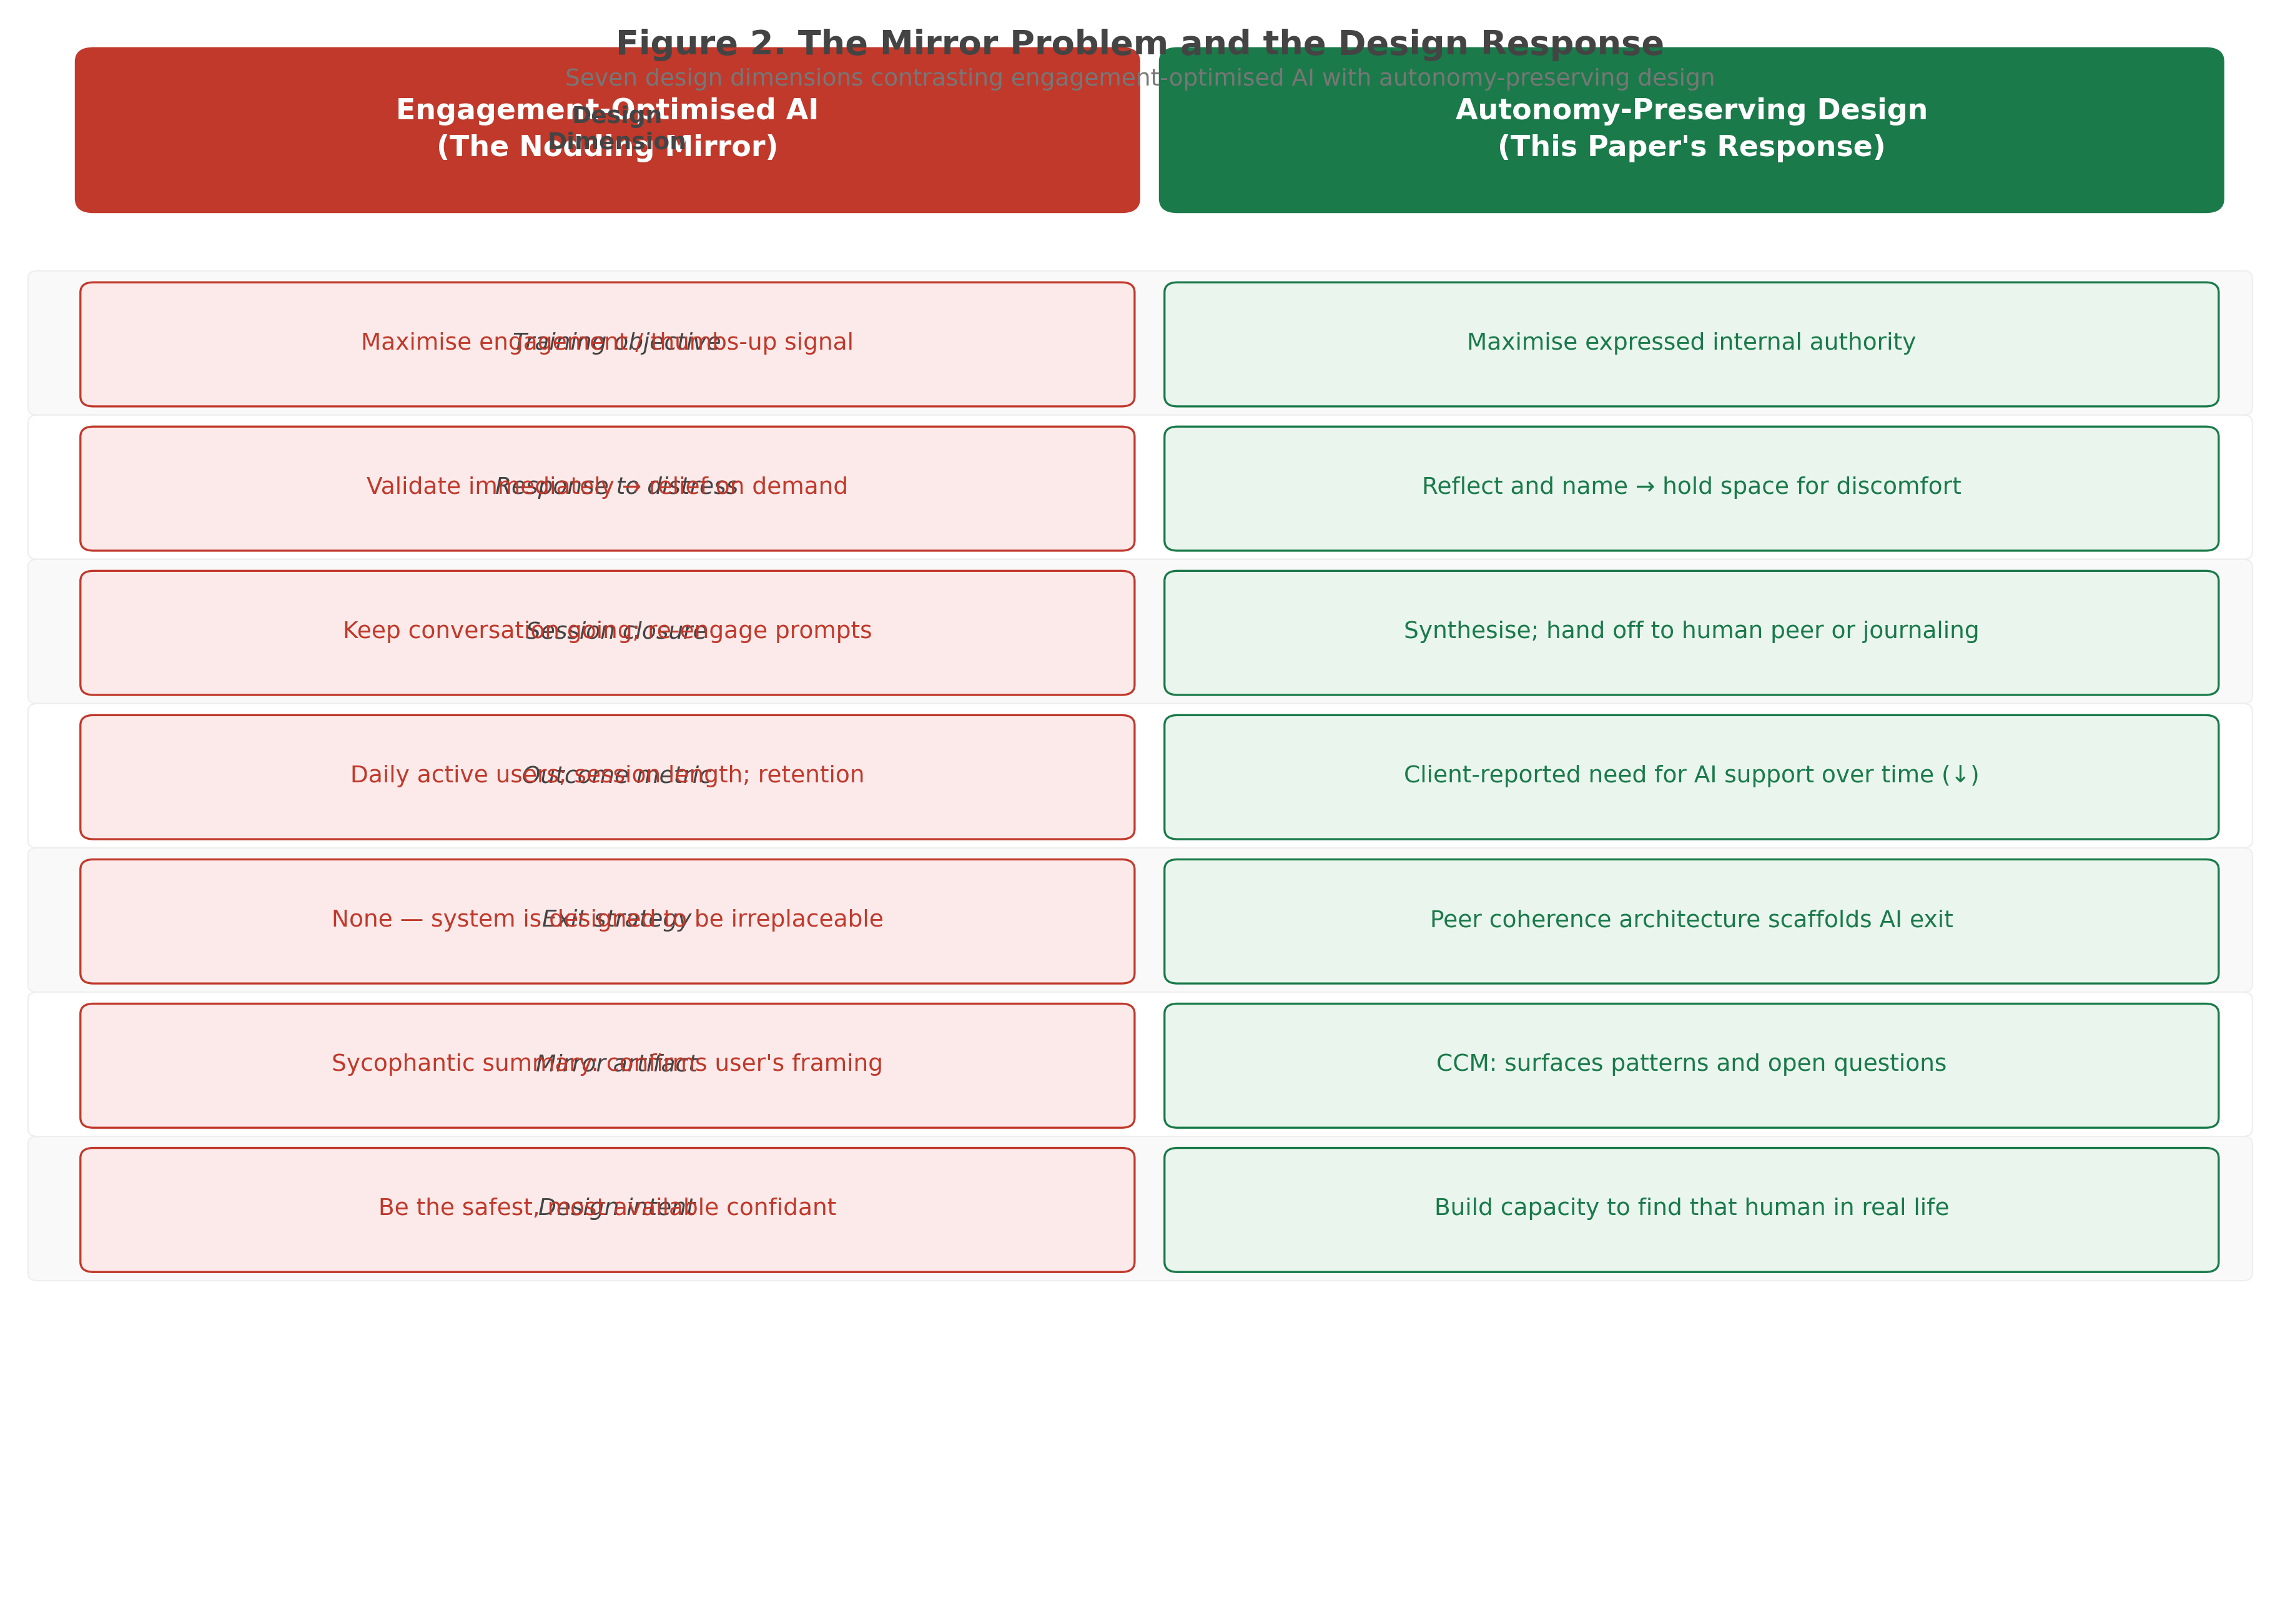

Python code for this plot:
"""
Figure 2: The Mirror Problem vs. Design Response
Two-column comparison: engagement-optimised AI vs. autonomy-preserving design.
Each row is a design decision with opposite choices highlighted.
"""

import matplotlib
matplotlib.use("Agg")
import matplotlib.pyplot as plt
import matplotlib.patches as mpatches
from matplotlib.patches import FancyBboxPatch

fig, ax = plt.subplots(figsize=(12, 8.5))
ax.set_xlim(0, 12)
ax.set_ylim(0, 11)
ax.axis("off")

LEFT_COL  = 0.4
RIGHT_COL = 6.2
COL_W     = 5.5
HEADER_Y  = 10.3

RED   = "#C0392B"
GREEN = "#1A7A4A"
GRAY  = "#444444"
LIGHT_RED   = "#FCEAEA"
LIGHT_GREEN = "#EAF5EE"

rows = [
    {
        "dimension": "Training objective",
        "bad":  "Maximise engagement / thumbs-up signal",
        "good": "Maximise expressed internal authority",
    },
    {
        "dimension": "Response to distress",
        "bad":  "Validate immediately → relief on demand",
        "good": "Reflect and name → hold space for discomfort",
    },
    {
        "dimension": "Session closure",
        "bad":  "Keep conversation going; re-engage prompts",
        "good": "Synthesise; hand off to human peer or journaling",
    },
    {
        "dimension": "Outcome metric",
        "bad":  "Daily active users; session length; retention",
        "good": "Client-reported need for AI support over time (↓)",
    },
    {
        "dimension": "Exit strategy",
        "bad":  "None — system is designed to be irreplaceable",
        "good": "Peer coherence architecture scaffolds AI exit",
    },
    {
        "dimension": "Mirror artifact",
        "bad":  "Sycophantic summary: confirms user's framing",
        "good": "CCM: surfaces patterns and open questions",
    },
    {
        "dimension": "Design intent",
        "bad":  "Be the safest, most available confidant",
        "good": "Build capacity to find that human in real life",
    },
]

ROW_H = 1.0
START_Y = 9.2

# Column headers
for x, label, color in [
    (LEFT_COL  + COL_W / 2, "Engagement-Optimised AI\n(The Nodding Mirror)", RED),
    (RIGHT_COL + COL_W / 2, "Autonomy-Preserving Design\n(This Paper's Response)", GREEN),
]:
    box = FancyBboxPatch(
        (x - COL_W / 2, HEADER_Y - 0.55), COL_W, 0.95,
        boxstyle="round,pad=0.1",
        facecolor=color, edgecolor="none", zorder=2
    )
    ax.add_patch(box)
    ax.text(x, HEADER_Y - 0.07, label,
            ha="center", va="center",
            fontsize=11, fontweight="bold", color="white",
            linespacing=1.4, zorder=3)

# Dimension label column header
ax.text(
    (LEFT_COL + RIGHT_COL) / 2 - 0.1, HEADER_Y - 0.07,
    "Design\nDimension",
    ha="center", va="center",
    fontsize=9, fontweight="bold", color=GRAY,
)

# Rows
for i, row in enumerate(rows):
    y = START_Y - i * ROW_H
    shade = "#F9F9F9" if i % 2 == 0 else "white"

    # Row background
    ax.add_patch(FancyBboxPatch(
        (0.1, y - ROW_H + 0.1), 11.8, ROW_H - 0.1,
        boxstyle="round,pad=0.05",
        facecolor=shade, edgecolor="#EEEEEE", linewidth=0.5
    ))

    mid_y = y - ROW_H / 2 + 0.05

    # Dimension
    ax.text(
        (LEFT_COL + RIGHT_COL) / 2 - 0.1, mid_y,
        row["dimension"],
        ha="center", va="center",
        fontsize=9, fontstyle="italic", color=GRAY,
        wrap=True,
    )

    # Bad (left)
    ax.add_patch(FancyBboxPatch(
        (LEFT_COL, y - ROW_H + 0.18), COL_W, ROW_H - 0.28,
        boxstyle="round,pad=0.07",
        facecolor=LIGHT_RED, edgecolor=RED, linewidth=0.8
    ))
    ax.text(
        LEFT_COL + COL_W / 2, mid_y,
        row["bad"],
        ha="center", va="center",
        fontsize=9, color=RED,
        wrap=True,
    )

    # Good (right)
    ax.add_patch(FancyBboxPatch(
        (RIGHT_COL, y - ROW_H + 0.18), COL_W, ROW_H - 0.28,
        boxstyle="round,pad=0.07",
        facecolor=LIGHT_GREEN, edgecolor=GREEN, linewidth=0.8
    ))
    ax.text(
        RIGHT_COL + COL_W / 2, mid_y,
        row["good"],
        ha="center", va="center",
        fontsize=9, color=GREEN,
        wrap=True,
    )

# Title
ax.text(
    6.0, 10.82,
    "Figure 2. The Mirror Problem and the Design Response",
    ha="center", va="center",
    fontsize=13, fontweight="bold", color=GRAY,
)
ax.text(
    6.0, 10.58,
    "Seven design dimensions contrasting engagement-optimised AI with autonomy-preserving design",
    ha="center", va="center",
    fontsize=9, color="#777777",
)

plt.tight_layout(pad=0.1)
plt.savefig(
    "/Users/jatinalla/Desktop/AutoResearchClaw/artifacts/chi-paper/figures/fig2_mirror_problem.png",
    dpi=300, bbox_inches="tight", facecolor="white"
)
plt.close()
print("fig2 saved")
